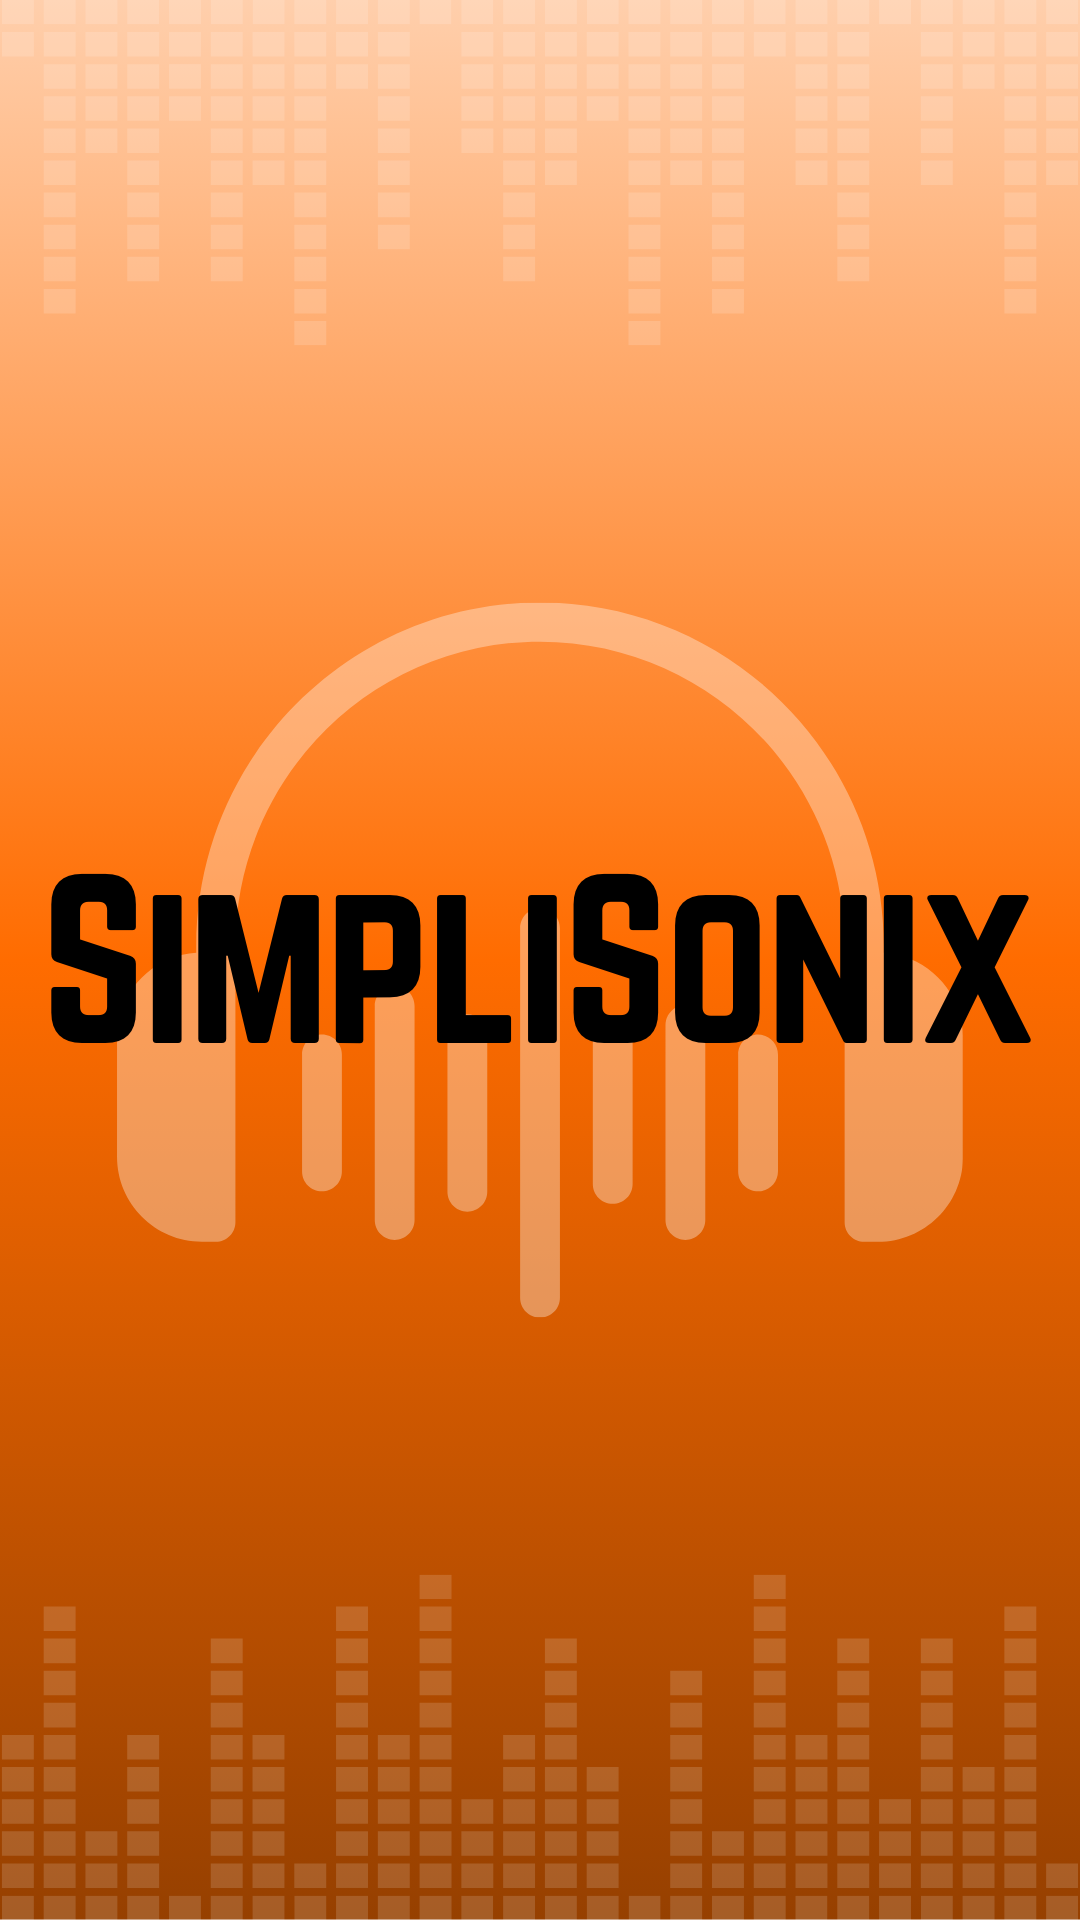

Layout XML and referenced resources for this Android screen:
<!-- AndroidManifest.xml: application theme Theme.SimpliSonix -->
<!-- res/layout/activity_main.xml -->
<?xml version="1.0" encoding="utf-8"?>
<androidx.constraintlayout.widget.ConstraintLayout xmlns:android="http://schemas.android.com/apk/res/android"
    xmlns:app="http://schemas.android.com/apk/res-auto"
    xmlns:tools="http://schemas.android.com/tools"
    android:layout_width="match_parent"
    android:layout_height="match_parent"
    android:background="@drawable/simplisonix2">


</androidx.constraintlayout.widget.ConstraintLayout>
<!-- resources referenced by this layout -->
<resources>
  <!-- drawable simplisonix2: png bitmap (drawable, 125430 bytes) -->
  <style name="Theme.SimpliSonix" parent="Base.Theme.SimpliSonix" />
  <style name="Base.Theme.SimpliSonix" parent="Theme.Material3.DayNight.NoActionBar">
          
          
      </style>
</resources>
